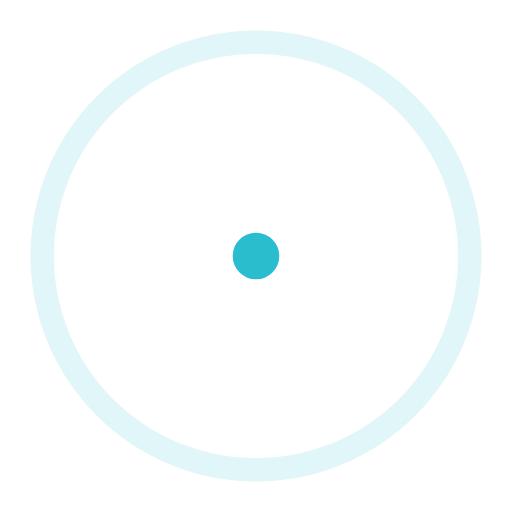
t = 0.00 s
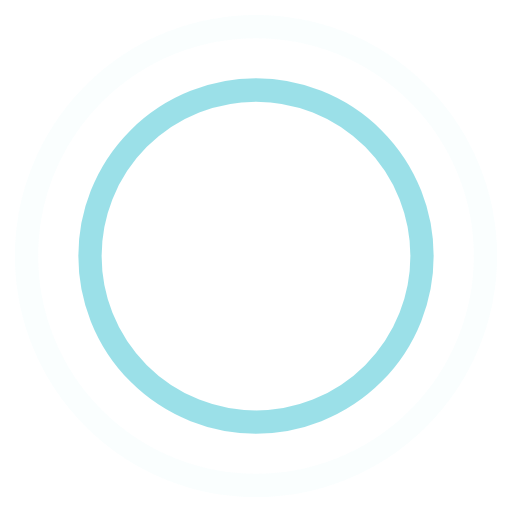
t = 0.45 s
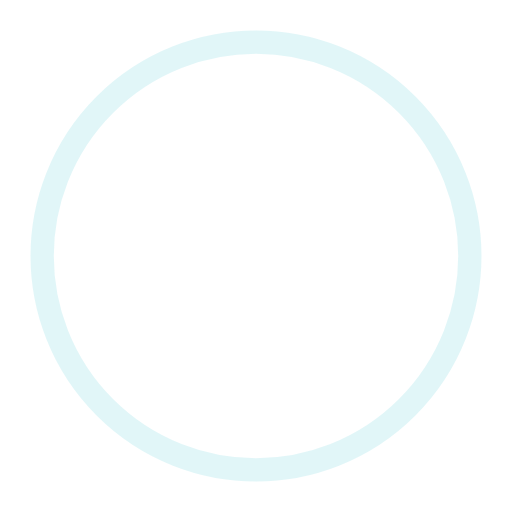
t = 0.90 s
t = 1.35 s: frame unchanged from t = 0.45 s, image omitted

The animated SVG that drew these frames (rendered in a browser with its animation timeline set to each time). Animation: 4 SMIL elements (animate=4); one cycle of 1.80 s, repeats indefinitely.

<!-- By Sam Herbert (@sherb), for everyone. More @ http://goo.gl/7AJzbL -->
<svg width="100%" height="100%" viewBox="0 0 44 44" xmlns="http://www.w3.org/2000/svg" stroke="#2abdce">
    <g fill="none" fill-rule="evenodd" stroke-width="2">
        <circle cx="22" cy="22" r="1">
            <animate attributeName="r"
                begin="0s" dur="1.8s"
                values="1; 20"
                calcMode="spline"
                keyTimes="0; 1"
                keySplines="0.165, 0.84, 0.44, 1"
                repeatCount="indefinite" />
            <animate attributeName="stroke-opacity"
                begin="0s" dur="1.8s"
                values="1; 0"
                calcMode="spline"
                keyTimes="0; 1"
                keySplines="0.3, 0.61, 0.355, 1"
                repeatCount="indefinite" />
        </circle>
        <circle cx="22" cy="22" r="1">
            <animate attributeName="r"
                begin="-0.9s" dur="1.8s"
                values="1; 20"
                calcMode="spline"
                keyTimes="0; 1"
                keySplines="0.165, 0.84, 0.44, 1"
                repeatCount="indefinite" />
            <animate attributeName="stroke-opacity"
                begin="-0.9s" dur="1.8s"
                values="1; 0"
                calcMode="spline"
                keyTimes="0; 1"
                keySplines="0.3, 0.61, 0.355, 1"
                repeatCount="indefinite" />
        </circle>
    </g>
</svg>
